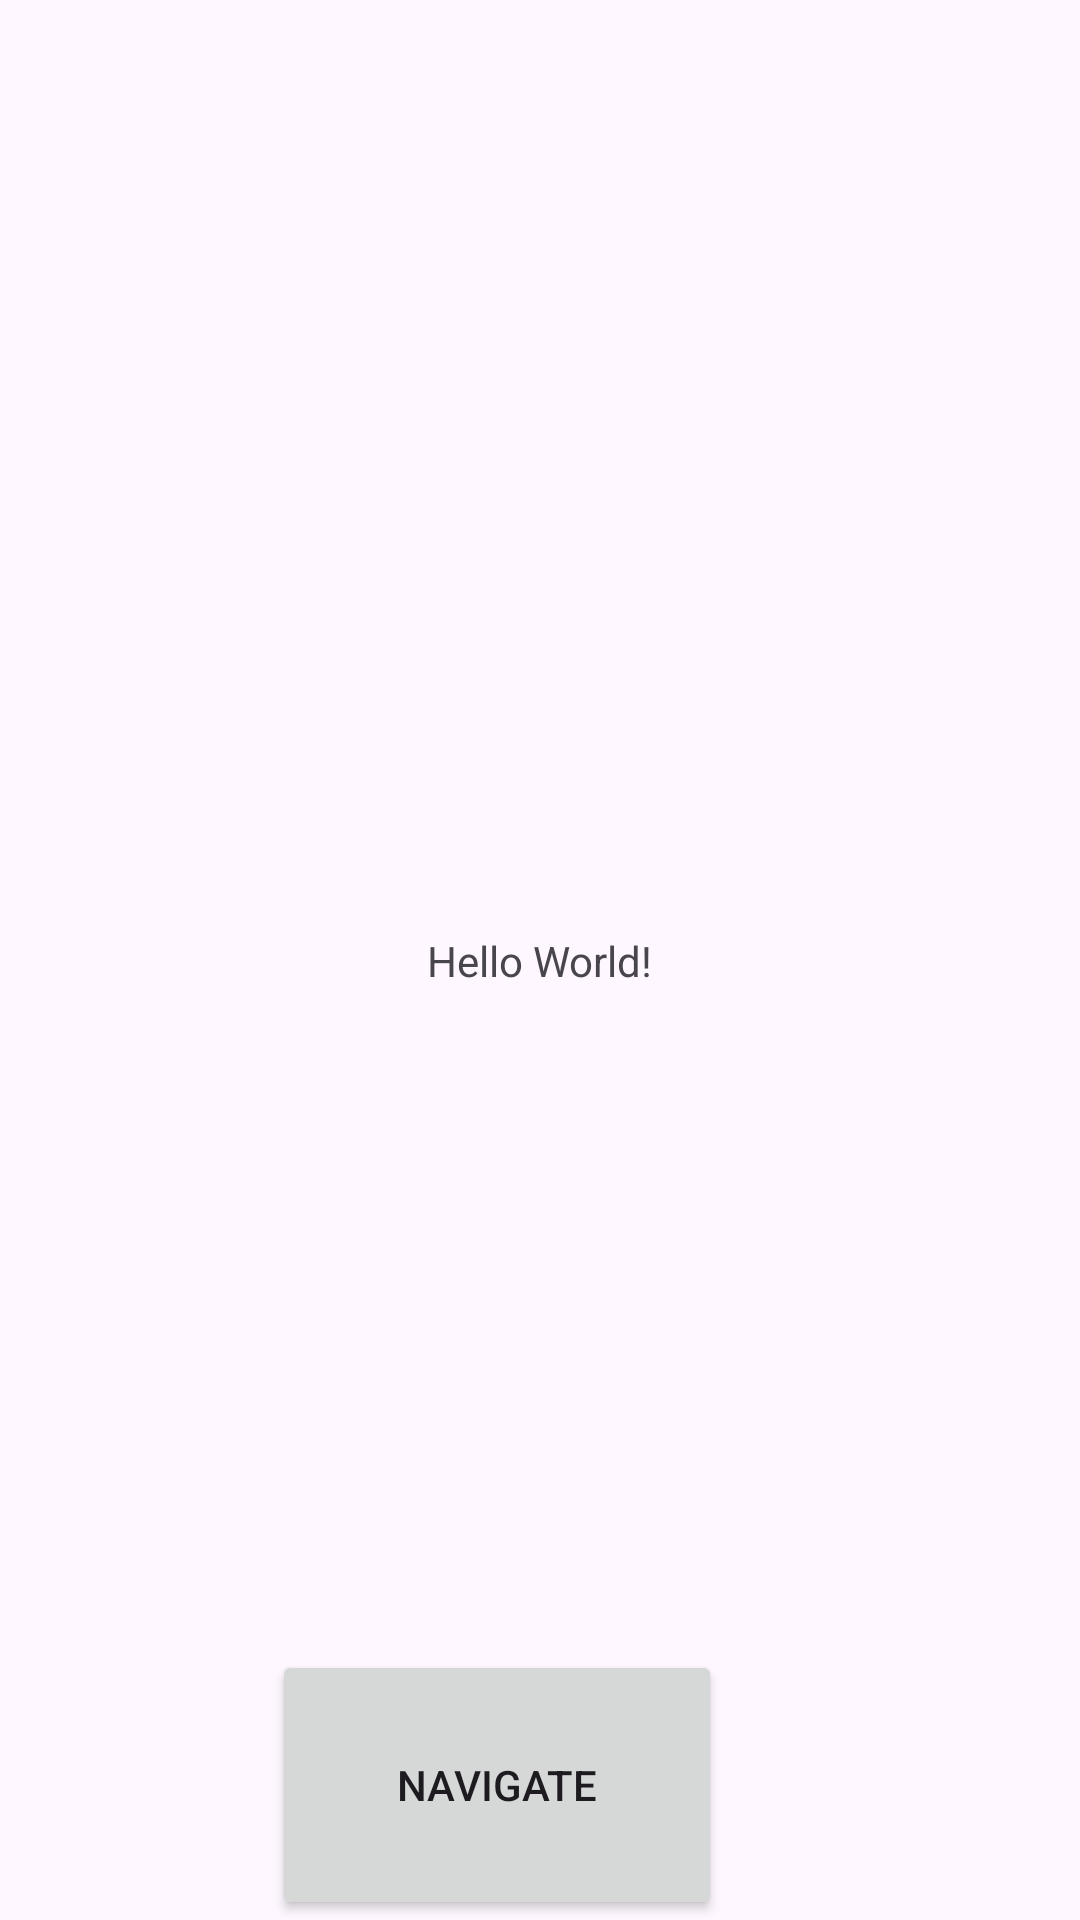

Reconstruct the res/layout file that produces this screen, plus the resources it refers to.
<!-- AndroidManifest.xml: application theme Theme.WeightLossBuddy -->
<!-- res/layout/activity_main.xml -->
<?xml version="1.0" encoding="utf-8"?>
<androidx.constraintlayout.widget.ConstraintLayout xmlns:android="http://schemas.android.com/apk/res/android"
    xmlns:app="http://schemas.android.com/apk/res-auto"
    xmlns:tools="http://schemas.android.com/tools"
    android:id="@+id/main"
    android:layout_width="match_parent"
    android:layout_height="match_parent"
    tools:context=".activity.MainActivity">

    <TextView
        android:layout_width="wrap_content"
        android:layout_height="wrap_content"
        android:text="Hello World!"
        app:layout_constraintBottom_toBottomOf="parent"
        app:layout_constraintEnd_toEndOf="parent"
        app:layout_constraintStart_toStartOf="parent"
        app:layout_constraintTop_toTopOf="parent" />

    <Button
        android:id="@+id/button1"
        android:layout_width="150dp"
        android:layout_height="90dp"
        android:text="Navigate"
        app:layout_constraintBottom_toBottomOf="parent"
        app:layout_constraintEnd_toEndOf="parent"
        app:layout_constraintHorizontal_bias="0.432"
        app:layout_constraintStart_toStartOf="parent"
        app:layout_constraintTop_toTopOf="parent"
        app:layout_constraintVertical_bias="1.0" />

</androidx.constraintlayout.widget.ConstraintLayout>
<!-- resources referenced by this layout -->
<resources>
  <style name="Theme.WeightLossBuddy" parent="Base.Theme.WeightLossBuddy" />
  <style name="Base.Theme.WeightLossBuddy" parent="Theme.Material3.DayNight.NoActionBar">
          
          
      </style>
</resources>
